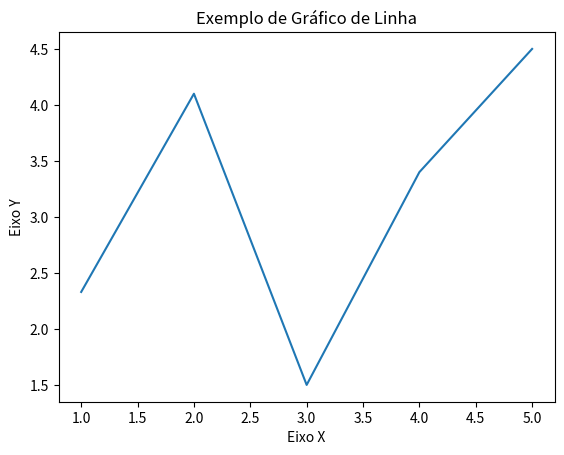

The matplotlib source for this figure:
import matplotlib.pyplot as plt

x = [1, 2, 3, 4, 5]
y = [2.33, 4.1, 1.5, 3.4, 4.5]

#Criar um gráfico de linha
plt.plot(x, y)

#Adicionar rótulos aos eixos
plt.xlabel('Eixo X')
plt.ylabel('Eixo Y')

#Adicionar um título ao gráfico
plt.title('Exemplo de Gráfico de Linha')

#Mostrar o gráfico
plt.show()
